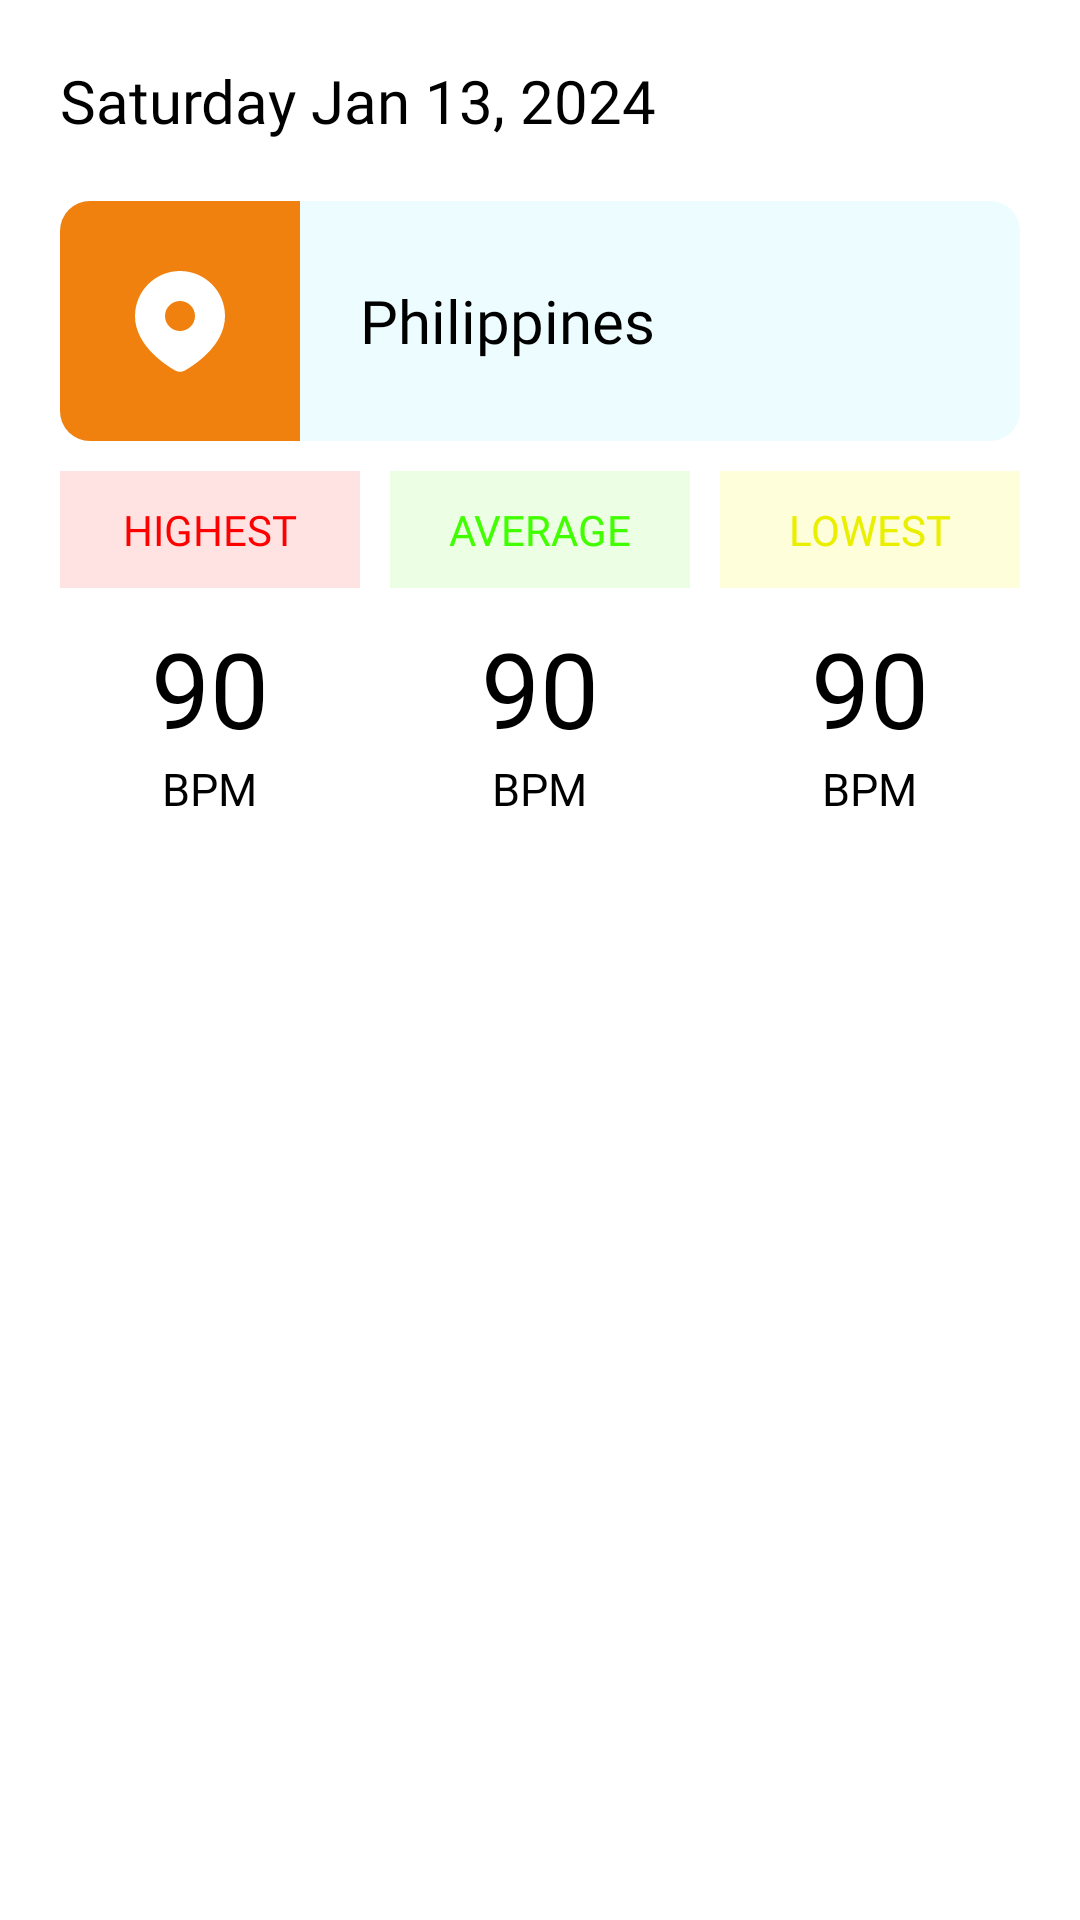

The Android layout XML behind this screen, and the referenced resources:
<!-- AndroidManifest.xml: application theme Theme.PetTrackerFERSONCAPSTONE -->
<!-- res/layout/history_list.xml -->
<?xml version="1.0" encoding="utf-8"?>
<LinearLayout xmlns:android="http://schemas.android.com/apk/res/android"
    xmlns:tools="http://schemas.android.com/tools"
    android:layout_width="match_parent"
    android:layout_height="wrap_content"
    android:background="@color/white"
    android:orientation="vertical">

    <TextView
        android:id="@+id/date_Textview"
        android:layout_width="wrap_content"
        android:layout_height="wrap_content"
        android:text="Saturday Jan 13, 2024"
        android:fontFamily="@font/roboto_bold"
        android:textColor="@color/black"
        android:textSize="20sp"
        android:layout_marginStart="20dp"
        android:layout_marginTop="20dp"
        android:layout_marginBottom="10dp"
        tools:ignore="HardcodedText" />
    


    <LinearLayout
        android:layout_width="match_parent"
        android:layout_height="80dp"
        android:background="@drawable/lightblue_bg_wradius"
        android:layout_marginStart="20dp"
        android:layout_marginEnd="20dp"
        android:layout_marginTop="10dp"
        android:orientation="horizontal">

        <RelativeLayout
            android:layout_width="80dp"
            android:layout_height="match_parent"
            android:background="@drawable/primary_left_radius">

            <ImageView
                android:layout_width="40dp"
                android:layout_height="40dp"
                android:src="@drawable/location_icon_white"
                android:layout_centerInParent="true"/>
        </RelativeLayout>
        
        <TextView
            android:id="@+id/location_Textview"
            android:layout_width="wrap_content"
            android:layout_height="wrap_content"
            android:layout_marginStart="20dp"
            android:layout_marginEnd="20dp"
            android:layout_gravity="center_vertical"
            android:text="Philippines"
            android:fontFamily="@font/roboto_regular"
            android:textSize="20sp"
            android:textColor="@color/black"
            tools:ignore="HardcodedText" />
    </LinearLayout>
    
    <LinearLayout
        android:layout_width="match_parent"
        android:layout_height="wrap_content"
        android:layout_marginTop="10dp"
        android:orientation="horizontal">
        
        <LinearLayout
            android:layout_width="match_parent"
            android:layout_height="wrap_content"
            android:orientation="vertical"
            android:layout_marginStart="20dp"
            android:layout_weight="1"
            android:layout_marginBottom="20dp">
            
            <RelativeLayout
                android:layout_width="match_parent"
                android:layout_height="wrap_content"
                android:background="@color/redSecondary">

                <TextView
                    android:layout_width="wrap_content"
                    android:layout_height="wrap_content"
                    android:text="HIGHEST"
                    android:layout_centerInParent="true"
                    android:textColor="@color/red"
                    android:fontFamily="@font/roboto_bold"
                    android:padding="10dp"
                    tools:ignore="HardcodedText" />
            </RelativeLayout>

            <TextView
                android:id="@+id/highestHeartRate_Textview"
                android:layout_width="wrap_content"
                android:layout_height="wrap_content"
                android:text="90"
                android:fontFamily="@font/roboto_bold"
                android:textSize="35sp"
                android:layout_marginTop="10dp"
                android:textColor="@color/black"
                android:layout_gravity="center_horizontal"
                tools:ignore="HardcodedText" />

            <TextView
                android:layout_width="wrap_content"
                android:layout_height="wrap_content"
                android:text="BPM"
                android:fontFamily="@font/roboto_bold"
                android:textSize="15sp"
                android:textColor="@color/black"
                android:layout_gravity="center_horizontal"
                tools:ignore="HardcodedText" />
        </LinearLayout>

        <LinearLayout
            android:layout_width="match_parent"
            android:layout_height="wrap_content"
            android:orientation="vertical"
            android:layout_marginStart="10dp"
            android:layout_marginEnd="10dp"
            android:layout_weight="1">

            <RelativeLayout
                android:layout_width="match_parent"
                android:layout_height="wrap_content"
                android:background="@color/averageSecondary">

                <TextView
                    android:layout_width="wrap_content"
                    android:layout_height="wrap_content"
                    android:text="AVERAGE"
                    android:layout_centerInParent="true"
                    android:textColor="@color/average"
                    android:fontFamily="@font/roboto_bold"
                    android:padding="10dp"
                    tools:ignore="HardcodedText" />
            </RelativeLayout>

            <TextView
                android:id="@+id/averageHeartRate_Textview"
                android:layout_width="wrap_content"
                android:layout_height="wrap_content"
                android:text="90"
                android:fontFamily="@font/roboto_bold"
                android:textSize="35sp"
                android:layout_marginTop="10dp"
                android:textColor="@color/black"
                android:layout_gravity="center_horizontal"
                tools:ignore="HardcodedText" />

            <TextView
                android:layout_width="wrap_content"
                android:layout_height="wrap_content"
                android:text="BPM"
                android:fontFamily="@font/roboto_bold"
                android:textSize="15sp"
                android:textColor="@color/black"
                android:layout_gravity="center_horizontal"
                tools:ignore="HardcodedText" />
        </LinearLayout>

        <LinearLayout
            android:layout_width="match_parent"
            android:layout_height="wrap_content"
            android:orientation="vertical"
            android:layout_marginEnd="20dp"
            android:layout_weight="1">

            <RelativeLayout
                android:layout_width="match_parent"
                android:layout_height="wrap_content"
                android:background="@color/lowestSecondary">

                <TextView
                    android:layout_width="wrap_content"
                    android:layout_height="wrap_content"
                    android:text="LOWEST"
                    android:textColor="@color/lowest"
                    android:layout_centerInParent="true"
                    android:fontFamily="@font/roboto_bold"
                    android:padding="10dp"
                    tools:ignore="HardcodedText" />
            </RelativeLayout>

            <TextView
                android:id="@+id/lowestHeartRate_Textview"
                android:layout_width="wrap_content"
                android:layout_height="wrap_content"
                android:text="90"
                android:fontFamily="@font/roboto_bold"
                android:textSize="35sp"
                android:layout_marginTop="10dp"
                android:textColor="@color/black"
                android:layout_gravity="center_horizontal"
                tools:ignore="HardcodedText" />

            <TextView
                android:layout_width="wrap_content"
                android:layout_height="wrap_content"
                android:text="BPM"
                android:fontFamily="@font/roboto_bold"
                android:textSize="15sp"
                android:textColor="@color/black"
                android:layout_gravity="center_horizontal"
                tools:ignore="HardcodedText" />
        </LinearLayout>
        
        
    </LinearLayout>


</LinearLayout>
<!-- resources referenced by this layout -->
<resources>
  <color name="average">#42FF00</color>
  <color name="averageSecondary">#ECFFE5</color>
  <color name="black">#FF000000</color>
  <color name="lowest">#EAEF00</color>
  <color name="lowestSecondary">#FEFFDA</color>
  <color name="red">#FF0000</color>
  <color name="redSecondary">#FFE2E2</color>
  <color name="white">#FFFFFFFF</color>
  <!-- drawable lightblue_bg_wradius (drawable) -->
  <?xml version="1.0" encoding="utf-8"?>
  <shape android:shape="rectangle" xmlns:android="http://schemas.android.com/apk/res/android">
      <solid android:color="@color/lightBlue"/>
      <corners android:radius="10dp"/>
  </shape>
  <!-- drawable location_icon_white (drawable) -->
  <vector xmlns:android="http://schemas.android.com/apk/res/android"
      android:width="24dp"
      android:height="24dp"
      android:viewportWidth="24"
      android:viewportHeight="24">
    <group>
      <clip-path
          android:pathData="M0,0h24v24h-24z"/>
      <path
          android:pathData="M12,2C14.387,2 16.676,2.948 18.364,4.636C20.052,6.324 21,8.613 21,11C21,14.074 19.324,16.59 17.558,18.395C16.676,19.287 15.713,20.096 14.682,20.811L14.256,21.101L14.056,21.234L13.679,21.474L13.343,21.679L12.927,21.921C12.644,22.082 12.325,22.166 12,22.166C11.675,22.166 11.356,22.082 11.073,21.921L10.657,21.679L10.137,21.359L9.945,21.234L9.535,20.961C8.423,20.208 7.387,19.349 6.442,18.395C4.676,16.589 3,14.074 3,11C3,8.613 3.948,6.324 5.636,4.636C7.324,2.948 9.613,2 12,2ZM12,8C11.606,8 11.216,8.078 10.852,8.228C10.488,8.379 10.157,8.6 9.879,8.879C9.6,9.157 9.379,9.488 9.228,9.852C9.078,10.216 9,10.606 9,11C9,11.394 9.078,11.784 9.228,12.148C9.379,12.512 9.6,12.843 9.879,13.121C10.157,13.4 10.488,13.621 10.852,13.772C11.216,13.922 11.606,14 12,14C12.796,14 13.559,13.684 14.121,13.121C14.684,12.559 15,11.796 15,11C15,10.204 14.684,9.441 14.121,8.879C13.559,8.316 12.796,8 12,8Z"
          android:fillColor="#ffffff"/>
    </group>
  </vector>
  <!-- drawable primary_left_radius (drawable) -->
  <?xml version="1.0" encoding="utf-8"?>
  <shape android:shape="rectangle" xmlns:android="http://schemas.android.com/apk/res/android">
      <corners android:topLeftRadius="10dp"
          android:bottomLeftRadius="10dp"/>
      <solid android:color="@color/primary"/>
  </shape>
  <style name="Theme.PetTrackerFERSONCAPSTONE" parent="Base.Theme.PetTrackerFERSONCAPSTONE" />
  <color name="lightBlue">#ECFCFF</color>
  <color name="primary">#F0810E</color>
  <style name="Base.Theme.PetTrackerFERSONCAPSTONE" parent="Theme.Material3.DayNight.NoActionBar">
          
          
      </style>
</resources>
